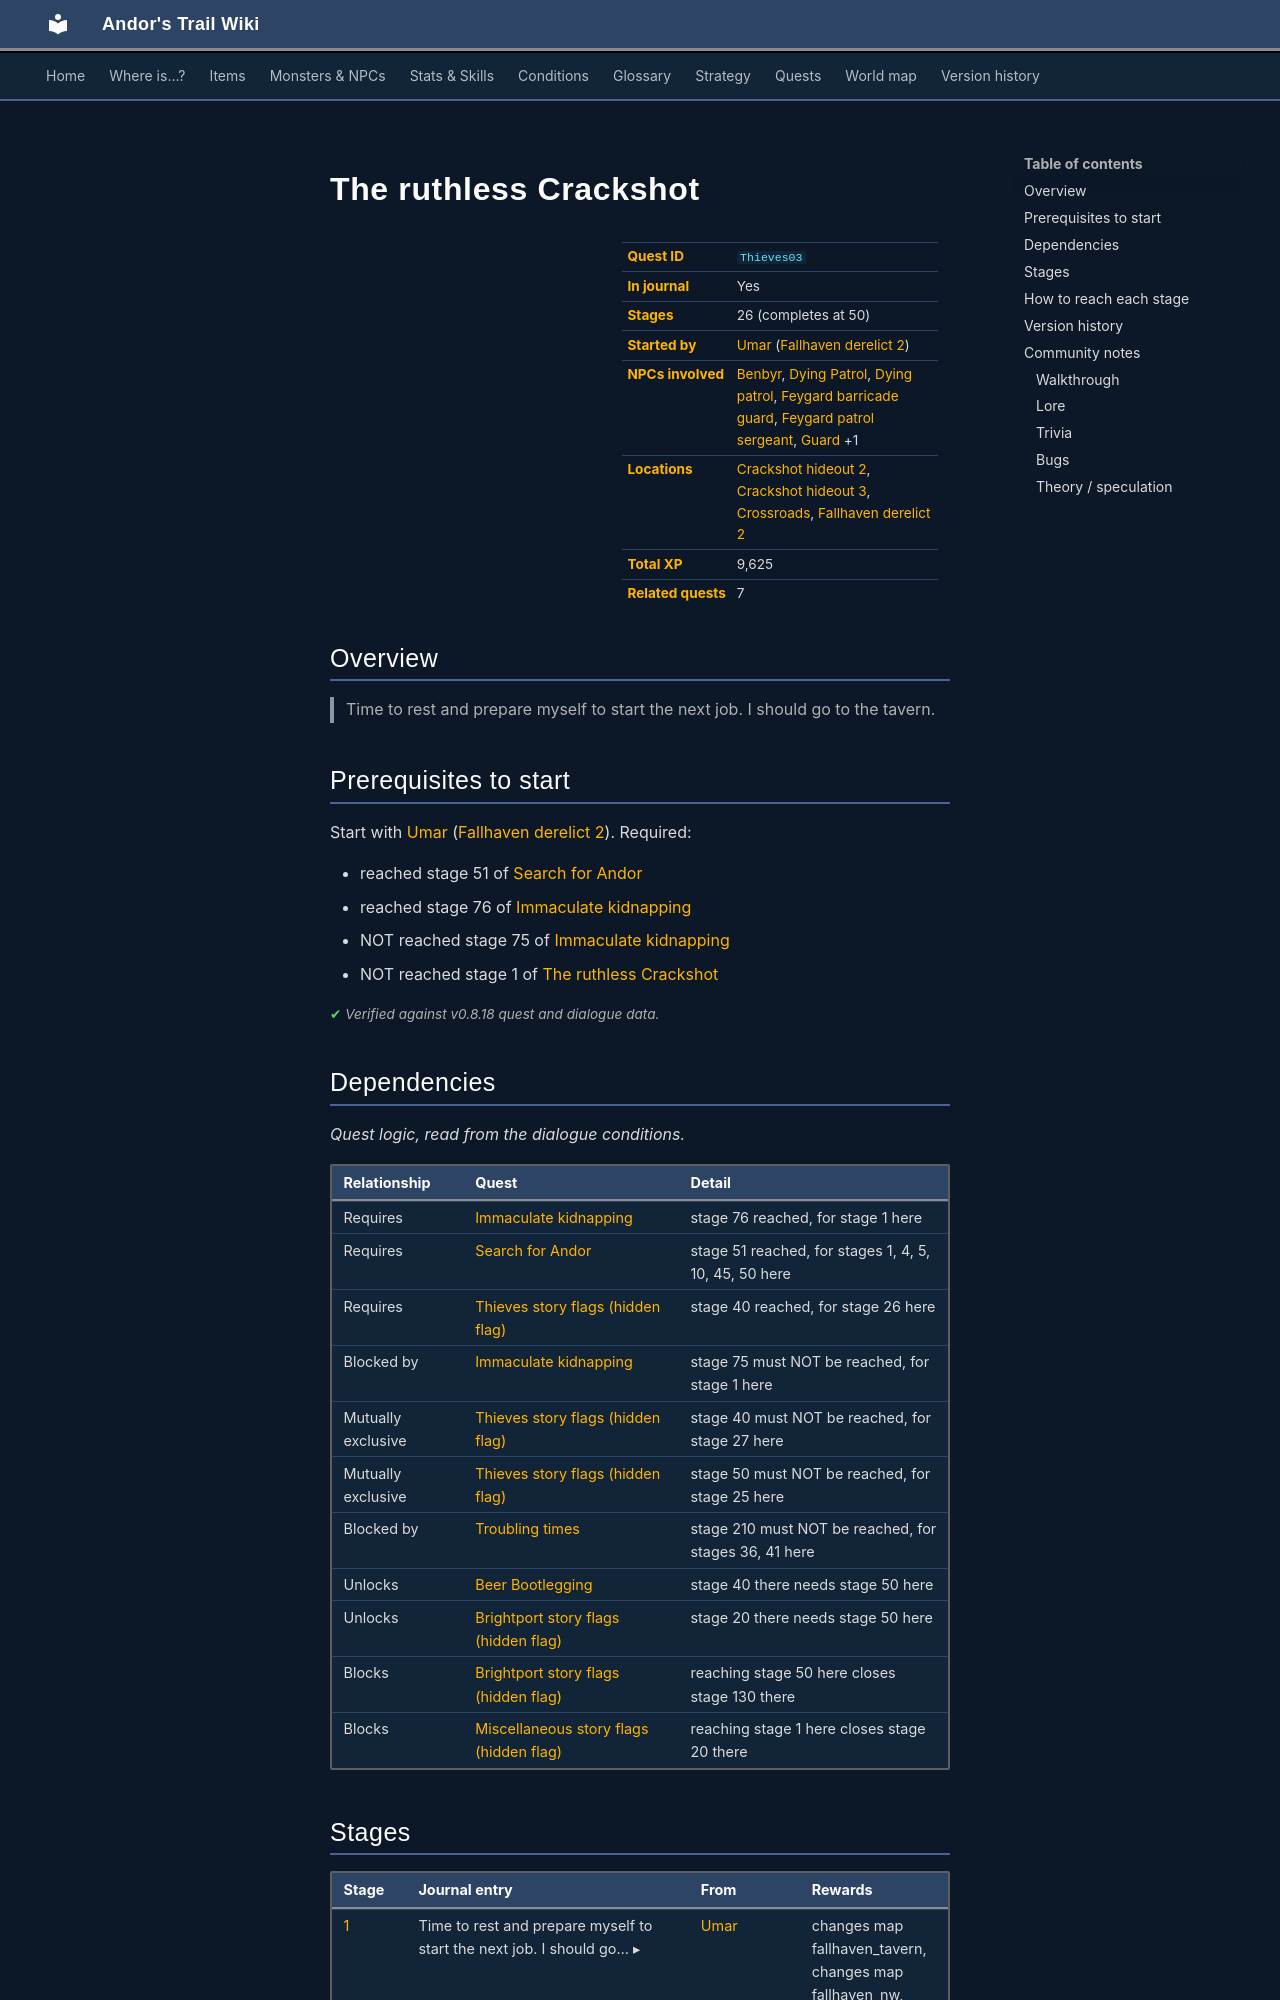

repository: asdfghjkl628/Andor-s-Trail-Wikiiii · page: quests/Thieves03/index.html · generator: mkdocs

---
description: "The ruthless Crackshot is a quest in Andor's Trail, started by Umar (fallhaven_derelict2). 26 stages, 9,625 XP in total. Time to rest and prepare myself to start the next job. I should go to the tavern."
---

# The ruthless Crackshot

<div class="infobox" markdown>

| | |
|---|---|
| **Quest ID** | `Thieves03` |
| **In journal** | Yes |
| **Stages** | 26 (completes at 50) |
| **Started by** | [Umar](../monsters/umar.md) ([Fallhaven derelict 2](../maps/fallhaven_derelict2.md)) |
| **NPCs involved** | [Benbyr](../monsters/benbyr.md), [Dying Patrol](../monsters/g03_deadpatrol_2.md), [Dying patrol](../monsters/g03_deadpatrol_1.md), [Feygard barricade guard](../monsters/Feygard_BG.md), [Feygard patrol sergeant](../monsters/g03_sergeant.md), [Guard](../monsters/guard.md#v-crossroads_guard) +1 |
| **Locations** | [Crackshot hideout 2](../maps/crackshot_hideout2.md), [Crackshot hideout 3](../maps/crackshot_hideout3.md), [Crossroads](../maps/crossroads.md), [Fallhaven derelict 2](../maps/fallhaven_derelict2.md) |
| **Total XP** | 9,625 |
| **Related quests** | 7 |

</div>

## Overview

> Time to rest and prepare myself to start the next job. I should go to the tavern.

## Prerequisites to start

Start with [Umar](../monsters/umar.md) ([Fallhaven derelict 2](../maps/fallhaven_derelict2.md)). Required:

- reached stage 51 of [Search for Andor](../quests/andor.md#stage-51)
- reached stage 76 of [Immaculate kidnapping](../quests/Thieves02.md#stage-76)
- NOT reached stage 75 of [Immaculate kidnapping](../quests/Thieves02.md#stage-75)
- NOT reached stage 1 of [The ruthless Crackshot](../quests/Thieves03.md#stage-1)


<p class="verified">Verified against v0.8.18 quest and dialogue data.</p>

## Dependencies

*Quest logic, read from the dialogue conditions.*

| Relationship | Quest | Detail |
|---|---|---|
| Requires | [Immaculate kidnapping](Thieves02.md#stage-76) | stage 76 reached, for stage 1 here |
| Requires | [Search for Andor](andor.md#stage-51) | stage 51 reached, for stages 1, 4, 5, 10, 45, 50 here |
| Requires | [Thieves story flags (hidden flag)](thieves_hidden.md#stage-40) | stage 40 reached, for stage 26 here |
| Blocked by | [Immaculate kidnapping](Thieves02.md#stage-75) | stage 75 must NOT be reached, for stage 1 here |
| Mutually exclusive | [Thieves story flags (hidden flag)](thieves_hidden.md#stage-40) | stage 40 must NOT be reached, for stage 27 here |
| Mutually exclusive | [Thieves story flags (hidden flag)](thieves_hidden.md#stage-50) | stage 50 must NOT be reached, for stage 25 here |
| Blocked by | [Troubling times](troubling_times.md#stage-210) | stage 210 must NOT be reached, for stages 36, 41 here |
| Unlocks | [Beer Bootlegging](beer_bootlegging.md#stage-40) | stage 40 there needs stage 50 here |
| Unlocks | [Brightport story flags (hidden flag)](brightport_nondisplay.md#stage-20) | stage 20 there needs stage 50 here |
| Blocks | [Brightport story flags (hidden flag)](brightport_nondisplay.md#stage-130) | reaching stage 50 here closes stage 130 there |
| Blocks | [Miscellaneous story flags (hidden flag)](misc_nondisplay.md#stage-20) | reaching stage 1 here closes stage 20 there |
